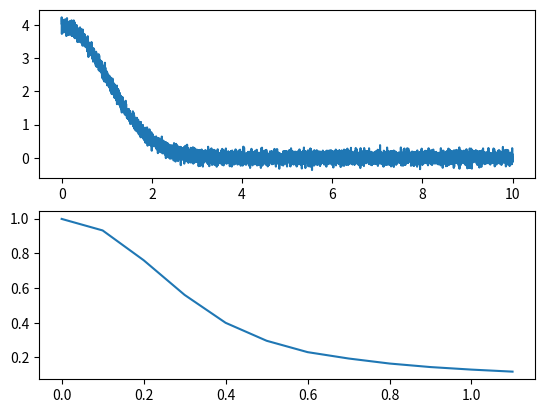
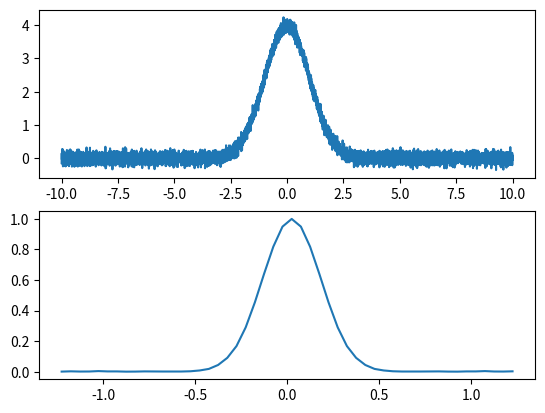

These charts were generated, in order, by the following Python code:
# https://stackoverflow.com/questions/52350774/fourier-transform-using-numpy/52351218#52351218

import matplotlib.pyplot as plt
import numpy as np
from scipy.stats import norm


def light_intensity(x, signal_gain, noise_gain):
    signal = norm.pdf(x, 0, 1)
    # signal = np.sin(2.0*np.pi * 35.0 * x) + 0.5*np.sin(2*np.pi * 90.0 * x)
    noise = np.random.randn(x.size)
    return signal_gain * signal + noise_gain * noise


def norm_fft(y, T, max_freq=None):
    N = y.shape[0]
    Nf = N // 2 if max_freq is None else int(max_freq * T)
    xf = np.linspace(0.0, 0.5 * N / T, N // 2)
    yf = 2.0 / N * np.fft.fft(y)
    return xf[:Nf], yf[:Nf]


def norm_sym_fft(y, T, max_freq=None):
    N = y.shape[0]
    b = N if max_freq is None else int(max_freq * T + N // 2)
    a = N - b
    xf = np.linspace(-0.5 * N / T, 0.5 * N / T, N)
    yf = 2.0 / N * np.fft.fftshift(np.fft.fft(y))
    return xf[a:b], yf[a:b]


def plot_example(x1, x2, N, fft_func):
    T = x2 - x1

    x = np.linspace(x1, x2, N)
    y = light_intensity(x, 10.0, 0.1)
    xf, yf = fft_func(y, T, 4 / np.pi)  # TODO is it really 4 / np.pi?

    fig, ax = plt.subplots(2)
    ax[0].plot(x, y)
    ax[1].plot(xf, np.abs(yf))
    plt.show()


plot_example(0.0, 10.0, 10000, norm_fft)
plot_example(-10.0, 10.0, 10000, norm_sym_fft)
